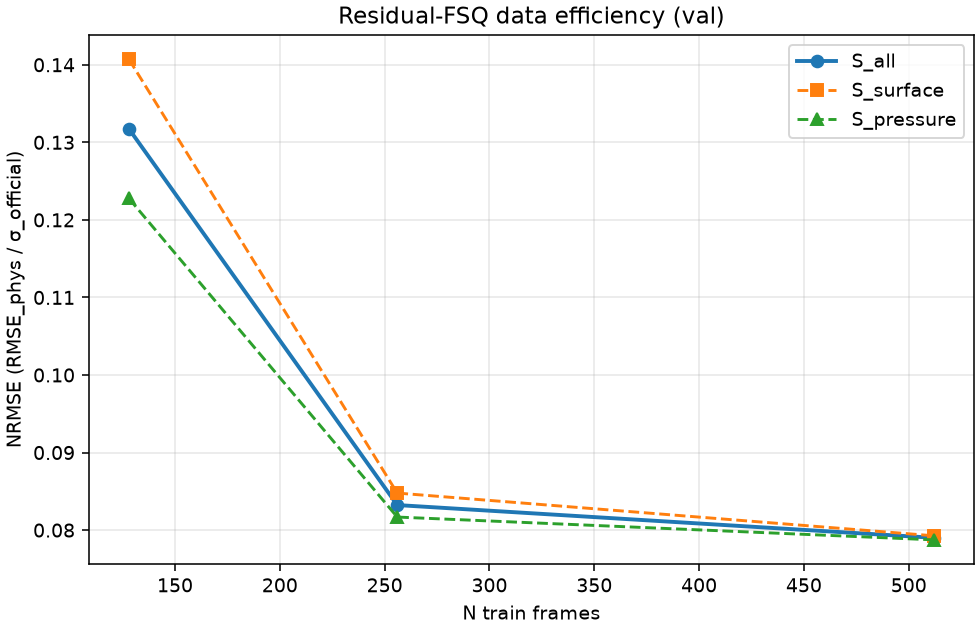

The file beside this chart, header and first rows:
N, S_all, S_surface, S_pressure, n_frames, run, metrics_path
128, 0.1317, 0.1407, 0.1228, 32, 20260725_010045_n128s9k, /home/user/ai_weather_hackathon_mephi/ru…
256, 0.08323, 0.08478, 0.08168, 128, 20260725_160856_n256s50k_ft, /home/user/ai_weather_hackathon_mephi/ru…
512, 0.079, 0.07927, 0.07874, 128, 20260725_192609_n512s35k_ft, /home/user/ai_weather_hackathon_mephi/ru…
